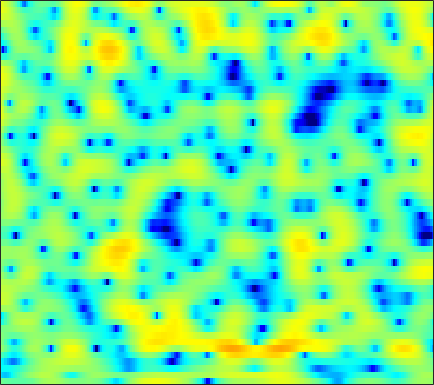

The data file committed next to this chart (first rows):
-0.77495, -1.1578, -1.5405, -1.7907, -1.8892, -1.9572, -1.9589, -1.9492, -1.9719, -1.986, -1.9961, -1.9554, -1.8376, -1.5898, -1.3153, -0.87059, -0.32623, 0.10672, 0.63037, 1.1114, 1.5109, 1.7304, 1.9421, 2.0264
-8.431, -9.458, -10.05, -9.404, -8.329, -6.677, -5.137, -4.106, -2.917, -1.912, -1.061, -0.5031, 0.1626, 0.7493, 1.14, 1.612, 2.022, 2.281, 2.563, 2.759, 2.859, 2.857, 2.737, 2.476
-6.484, -6.51, -6.503, -6.412, -6.258, -5.939, -5.484, -5.061, -4.423, -3.717, -2.988, -2.434, -1.708, -1.013, -0.5109, 0.09811, 0.6397, 1.011, 1.436, 1.789, 2.07, 2.232, 2.387, 2.464
-6.88, -7.722, -9.094, -10.79, -12.25, -13.88, -14.03, -12.82, -10.5, -8.233, -6.291, -5.04, -3.619, -2.42, -1.639, -0.7447, 0.01266, 0.4995, 1.054, 1.509, 1.904, 2.162, 2.458, 2.717
-2.338, -3.194, -4.456, -5.758, -6.733, -7.693, -7.957, -7.62, -6.496, -5.105, -3.71, -2.749, -1.647, -0.7359, -0.1923, 0.3448, 0.698, 0.8236, 0.8445, 0.7305, 0.5525, 0.4349, 0.363, 0.5606
1.403, 0.4113, -1.03, -2.494, -3.521, -4.59, -5.02, -4.826, -3.965, -2.789, -1.512, -0.6207, 0.4406, 1.282, 1.747, 2.071, 2.074, 1.823, 1.109, -0.159, -2.188, -4.534, -9.943, -18.54
0.3899, -0.7171, -2.466, -4.635, -6.608, -9.519, -11.3, -10.3, -7.476, -4.869, -2.877, -1.703, -0.4692, 0.4142, 0.9165, 1.358, 1.567, 1.574, 1.417, 1.092, 0.7118, 0.4244, 0.1722, 0.1709
0.2196, -0.1727, -0.7073, -1.199, -1.489, -1.72, -1.759, -1.661, -1.388, -0.9876, -0.5036, -0.1444, 0.2841, 0.6098, 0.7701, 0.8703, 0.8745, 0.8223, 0.6877, 0.4988, 0.286, 0.1447, -0.009504, -0.05704
-0.4527, -0.4438, -0.3211, -0.1147, 0.08787, 0.3988, 0.724, 0.9625, 1.266, 1.521, 1.711, 1.82, 1.879, 1.825, 1.712, 1.442, 1.019, 0.6016, -0.05583, -0.8281, -1.64, -2.232, -2.87, -3.201
-5.695, -4.839, -3.117, -1.416, -0.3393, 0.8038, 1.682, 2.191, 2.722, 3.086, 3.292, 3.349, 3.303, 3.135, 2.914, 2.458, 1.767, 1.062, -0.2008, -1.927, -4.385, -6.973, -12.6, -22.89
-8.078, -6.428, -3.741, -1.613, -0.4123, 0.7116, 1.429, 1.754, 1.978, 2.051, 2.046, 2.034, 2.012, 1.99, 1.964, 1.871, 1.647, 1.351, 0.7628, -0.05454, -1.047, -1.837, -2.775, -3.296
1.577, 1.579, 1.659, 1.694, 1.626, 1.37, 0.8676, 0.2524, -0.907, -2.404, -3.945, -4.713, -4.619, -3.43, -2.359, -1.081, -0.1035, 0.4305, 0.8563, 1.047, 1.042, 0.9736, 0.8143, 0.6307
4.018, 3.849, 3.546, 3.117, 2.684, 1.901, 0.8116, -0.2462, -2.118, -4.691, -8.068, -10.42, -9.969, -6.815, -4.734, -2.669, -1.261, -0.5176, 0.1679, 0.5657, 0.7509, 0.7686, 0.6782, 0.476
3.825, 3.714, 3.478, 3.159, 2.847, 2.326, 1.678, 1.142, 0.3867, -0.3821, -1.05, -1.388, -1.581, -1.537, -1.396, -1.133, -0.9027, -0.8042, -0.7684, -0.8366, -0.998, -1.18, -1.482, -1.851
3.172, 3.167, 3.087, 2.937, 2.791, 2.568, 2.32, 2.119, 1.842, 1.566, 1.288, 1.077, 0.7926, 0.4902, 0.2283, -0.192, -0.6933, -1.15, -1.846, -2.634, -3.431, -3.982, -4.594, -5.039
2.65, 2.567, 2.391, 2.191, 2.084, 2.037, 2.103, 2.197, 2.345, 2.484, 2.552, 2.522, 2.351, 2.027, 1.653, 0.9387, -0.05955, -1.013, -2.639, -4.782, -7.519, -9.868, -12.21, -11.54
1.67, 0.9427, -0.2927, -1.579, -2.251, -2.241, -1.192, -0.1315, 1.23, 2.302, 3.06, 3.428, 3.653, 3.568, 3.322, 2.74, 1.837, 0.9294, -0.6401, -2.66, -5.178, -7.221, -9.085, -8.559
0.06521, -1.208, -3.701, -7.72, -12.28, -12.38, -6.475, -3.522, -0.8215, 0.9672, 2.131, 2.708, 3.158, 3.286, 3.196, 2.889, 2.377, 1.88, 1.125, 0.3249, -0.4511, -0.936, -1.375, -1.547
0.4258, -0.01324, -0.6915, -1.289, -1.537, -1.5, -1.002, -0.4315, 0.3643, 1.077, 1.62, 1.885, 2.045, 2.009, 1.853, 1.494, 1.017, 0.6239, 0.1011, -0.3574, -0.6856, -0.8412, -0.9377, -0.9353
1.292, 1.274, 1.197, 1.134, 1.13, 1.171, 1.276, 1.414, 1.595, 1.74, 1.825, 1.804, 1.613, 1.226, 0.7871, -0.03549, -1.064, -1.937, -3.1, -3.916, -4.027, -3.658, -2.846, -1.984
1.168, 1.279, 1.355, 1.338, 1.28, 1.232, 1.235, 1.26, 1.377, 1.534, 1.637, 1.645, 1.487, 1.049, 0.4858, -0.6687, -2.485, -4.498, -8.766, -18.83, -16.93, -9.653, -4.981, -2.296
-1.043, -0.8706, -0.9588, -1.401, -1.932, -2.697, -3.247, -3.303, -2.764, -1.805, -0.8309, -0.2224, 0.3536, 0.5798, 0.5337, 0.1969, -0.4696, -1.116, -1.995, -2.561, -2.377, -1.747, -0.5904, 0.5914
-3.224, -3.092, -3.549, -4.765, -6.316, -9.902, -17.66, -29.59, -12.65, -7.35, -4.328, -2.817, -1.429, -0.5087, -0.05495, 0.3232, 0.549, 0.6579, 0.7974, 0.984, 1.258, 1.526, 1.93, 2.34
-2.354, -2.311, -2.565, -3.178, -3.844, -4.877, -5.697, -5.858, -5.327, -4.288, -3.204, -2.489, -1.714, -1.12, -0.7571, -0.3429, 0.05701, 0.3585, 0.7639, 1.19, 1.605, 1.894, 2.238, 2.493
-0.1431, -0.005864, 0.08322, 0.02521, -0.08564, -0.2866, -0.5276, -0.6822, -0.8823, -1.075, -1.317, -1.555, -1.922, -2.325, -2.534, -2.55, -2.22, -1.748, -0.9347, -0.08968, 0.6858, 1.176, 1.686, 2.017
1.129, 1.569, 2.024, 2.31, 2.411, 2.408, 2.221, 1.964, 1.437, 0.67, -0.4006, -1.482, -3.397, -6.073, -8.687, -11.75, -10.1, -7.374, -4.396, -2.3, -0.8237, -0.02067, 0.7178, 1.166
0.5396, 1.458, 2.368, 2.986, 3.27, 3.413, 3.325, 3.086, 2.557, 1.732, 0.5894, -0.5136, -2.385, -4.694, -6.611, -8.39, -7.862, -6.421, -4.497, -2.988, -1.951, -1.432, -0.9921, -0.7854
0.1208, 1.135, 2.176, 2.901, 3.259, 3.507, 3.511, 3.366, 2.982, 2.405, 1.646, 0.9954, 0.04874, -0.882, -1.499, -2.138, -2.484, -2.588, -2.615, -2.681, -2.899, -3.212, -3.833, -4.616
0.8742, 1.611, 2.434, 3.04, 3.341, 3.563, 3.546, 3.409, 3.046, 2.547, 1.922, 1.407, 0.7026, 0.01736, -0.4498, -1.006, -1.459, -1.78, -2.223, -2.802, -3.639, -4.557, -6.39, -9.379
1.194, 1.923, 2.696, 3.222, 3.45, 3.537, 3.382, 3.118, 2.581, 1.856, 0.9869, 0.2656, -0.7051, -1.613, -2.146, -2.609, -2.805, -2.827, -2.807, -2.844, -3.081, -3.421, -4.152, -5.097
0.9713, 1.875, 2.71, 3.167, 3.3, 3.177, 2.783, 2.288, 1.407, 0.2102, -1.28, -2.635, -4.763, -7.173, -8.81, -9.495, -8.14, -6.615, -4.787, -3.393, -2.41, -1.891, -1.405, -1.08
1.674, 2.319, 2.829, 2.98, 2.865, 2.438, 1.696, 0.9461, -0.3125, -1.829, -3.645, -5.23, -7.839, -11.27, -14.53, -15.97, -11.61, -8.547, -5.543, -3.381, -1.815, -0.945, -0.07507, 0.5356
3.402, 3.546, 3.498, 3.171, 2.711, 1.848, 0.6208, -0.4978, -2.276, -4.195, -6.096, -7.204, -8.117, -8.245, -7.995, -7.082, -5.731, -4.525, -2.948, -1.513, -0.3427, 0.3482, 0.9919, 1.353
4.74, 4.573, 4.162, 3.496, 2.805, 1.582, -0.0332, -1.572, -4.22, -7.926, -13.74, -20.57, -16.42, -10.62, -7.941, -5.363, -3.387, -2.154, -0.747, 0.38, 1.25, 1.73, 2.096, 2.114
4.124, 3.824, 3.26, 2.501, 1.809, 0.6864, -0.6538, -1.832, -3.663, -5.67, -7.597, -8.427, -8.25, -6.867, -5.589, -3.933, -2.414, -1.421, -0.2323, 0.7631, 1.546, 1.96, 2.288, 2.3
2.32, 1.859, 1.098, 0.2438, -0.4058, -1.243, -2.033, -2.615, -3.334, -4.038, -4.595, -4.889, -5.009, -4.8, -4.454, -3.754, -2.837, -2.053, -0.9888, 0.0467, 0.9553, 1.521, 2.082, 2.418
0.7993, -0.2234, -1.851, -3.525, -4.508, -5.111, -5.032, -4.802, -4.557, -4.579, -4.841, -5.222, -5.854, -6.533, -6.829, -6.639, -5.644, -4.48, -2.763, -1.13, 0.2915, 1.202, 2.183, 2.917
0.5659, -1.266, -4.806, -10.75, -21.01, -16.37, -9.332, -6.972, -5.387, -4.804, -5.072, -5.764, -7.517, -10.72, -14.97, -25.52, -13.74, -8.985, -5.019, -2.292, -0.2716, 0.9138, 2.191, 3.165
2.498, 1.212, -0.7099, -2.61, -3.687, -4.198, -3.861, -3.441, -3.028, -2.966, -3.333, -3.882, -4.988, -6.335, -7.242, -7.716, -6.931, -5.75, -3.99, -2.341, -0.8701, 0.1111, 1.23, 2.15
4.345, 3.526, 2.456, 1.503, 0.902, 0.3311, -0.05799, -0.2462, -0.4544, -0.7363, -1.134, -1.517, -2.157, -2.826, -3.339, -3.894, -4.227, -4.325, -4.139, -3.62, -2.79, -2.029, -1.007, -0.08282
5.276, 4.419, 3.338, 2.439, 1.932, 1.514, 1.326, 1.271, 1.212, 1.075, 0.8061, 0.4766, -0.1442, -1.013, -1.849, -3.247, -5.002, -6.57, -8.556, -9.136, -7.517, -5.815, -3.751, -2.198
5.283, 3.749, 1.529, -0.3782, -0.9811, -0.5425, 0.6028, 1.417, 2.234, 2.713, 2.831, 2.687, 2.205, 1.334, 0.4164, -1.248, -3.644, -6.105, -10.63, -13.24, -9.074, -6.162, -3.546, -1.928
4.193, 1.956, -2.36, -9.955, -13.67, -5.681, -1.471, 0.3969, 1.972, 2.865, 3.26, 3.306, 3.068, 2.541, 1.978, 1.024, -0.06918, -0.8905, -1.805, -2.247, -2.162, -1.852, -1.332, -0.9347
4.046, 2.974, 1.515, 0.3391, -0.1019, -0.06222, 0.4426, 0.9001, 1.42, 1.755, 1.883, 1.847, 1.625, 1.249, 0.8753, 0.2813, -0.3459, -0.8007, -1.351, -1.775, -2.048, -2.168, -2.225, -2.246
4.624, 4.115, 3.424, 2.792, 2.389, 1.977, 1.673, 1.495, 1.284, 1.057, 0.7973, 0.5595, 0.1913, -0.2581, -0.6518, -1.227, -1.879, -2.403, -3.1, -3.746, -4.241, -4.463, -4.542, -4.374
5.4, 5.012, 4.434, 3.812, 3.317, 2.65, 1.981, 1.482, 0.8413, 0.2476, -0.293, -0.6615, -1.111, -1.575, -1.962, -2.586, -3.409, -4.201, -5.485, -7.036, -8.638, -9.445, -9.331, -7.955
5.992, 5.568, 4.908, 4.133, 3.483, 2.497, 1.388, 0.4881, -0.7506, -1.911, -2.788, -3.149, -3.304, -3.254, -3.234, -3.442, -4, -4.722, -6.286, -8.843, -13.32, -19.53, -18.8, -10.87
5.336, 4.85, 4.128, 3.284, 2.551, 1.356, -0.2044, -1.702, -4.328, -7.903, -11.69, -11.77, -8.702, -6.076, -4.783, -3.748, -3.343, -3.36, -3.777, -4.444, -5.085, -5.308, -4.898, -3.748
2.292, 1.795, 1.242, 0.772, 0.3989, -0.2931, -1.336, -2.443, -4.493, -7.128, -9.512, -9.507, -7.394, -5.213, -3.966, -2.822, -2.164, -1.918, -1.804, -1.799, -1.762, -1.665, -1.295, -0.6507
-3.98, -4.804, -4.624, -3.475, -2.605, -1.748, -1.269, -1.17, -1.324, -1.622, -1.83, -1.832, -1.651, -1.31, -1.046, -0.8083, -0.7534, -0.8362, -1.043, -1.388, -1.788, -2.022, -2.054, -1.577
-12.85, -20.69, -13.63, -7.191, -4.4, -1.958, -0.4512, 0.271, 0.8685, 1.111, 1.164, 1.092, 0.93, 0.7293, 0.5221, 0.189, -0.2413, -0.6529, -1.436, -2.602, -4.346, -6.169, -9.324, -9.95
-6.926, -6.342, -4.994, -3.249, -1.937, -0.4403, 0.6423, 1.187, 1.583, 1.655, 1.409, 1.059, 0.4314, -0.3568, -0.9744, -1.7, -2.258, -2.592, -3.123, -3.844, -4.999, -6.202, -7.944, -7.876
-5.615, -3.87, -2.095, -0.7453, 0.0665, 0.9085, 1.448, 1.638, 1.566, 1.156, 0.3485, -0.5076, -2.076, -4.145, -5.932, -8.106, -8.707, -7.96, -6.403, -5.085, -4.158, -3.595, -2.847, -1.893
-1.69, -0.7059, 0.3594, 1.163, 1.599, 1.938, 2.016, 1.898, 1.498, 0.748, -0.3558, -1.487, -3.519, -6.404, -9.42, -15.34, -16.26, -12.09, -8.216, -5.796, -4.158, -3.219, -2.166, -1.182
2.011, 2.243, 2.493, 2.647, 2.666, 2.541, 2.241, 1.898, 1.304, 0.5276, -0.4164, -1.252, -2.465, -3.747, -4.635, -5.538, -5.893, -5.744, -5.157, -4.506, -3.952, -3.613, -3.264, -2.929
4.354, 4.209, 3.968, 3.626, 3.296, 2.768, 2.124, 1.571, 0.7617, -0.03651, -0.8212, -1.348, -1.956, -2.405, -2.669, -2.902, -3.049, -3.129, -3.239, -3.462, -3.904, -4.479, -5.631, -7.242
5.563, 5.201, 4.63, 3.936, 3.328, 2.382, 1.283, 0.3617, -0.9811, -2.301, -3.329, -3.724, -3.745, -3.372, -3, -2.509, -2.115, -1.943, -1.961, -2.252, -2.926, -3.771, -5.519, -8.328
5.197, 4.673, 3.88, 3.003, 2.26, 1.083, -0.4078, -1.829, -4.362, -8.08, -13.18, -14.58, -10.25, -6.654, -4.802, -3.141, -2.064, -1.532, -1.105, -0.9658, -1.07, -1.283, -1.674, -2.05
